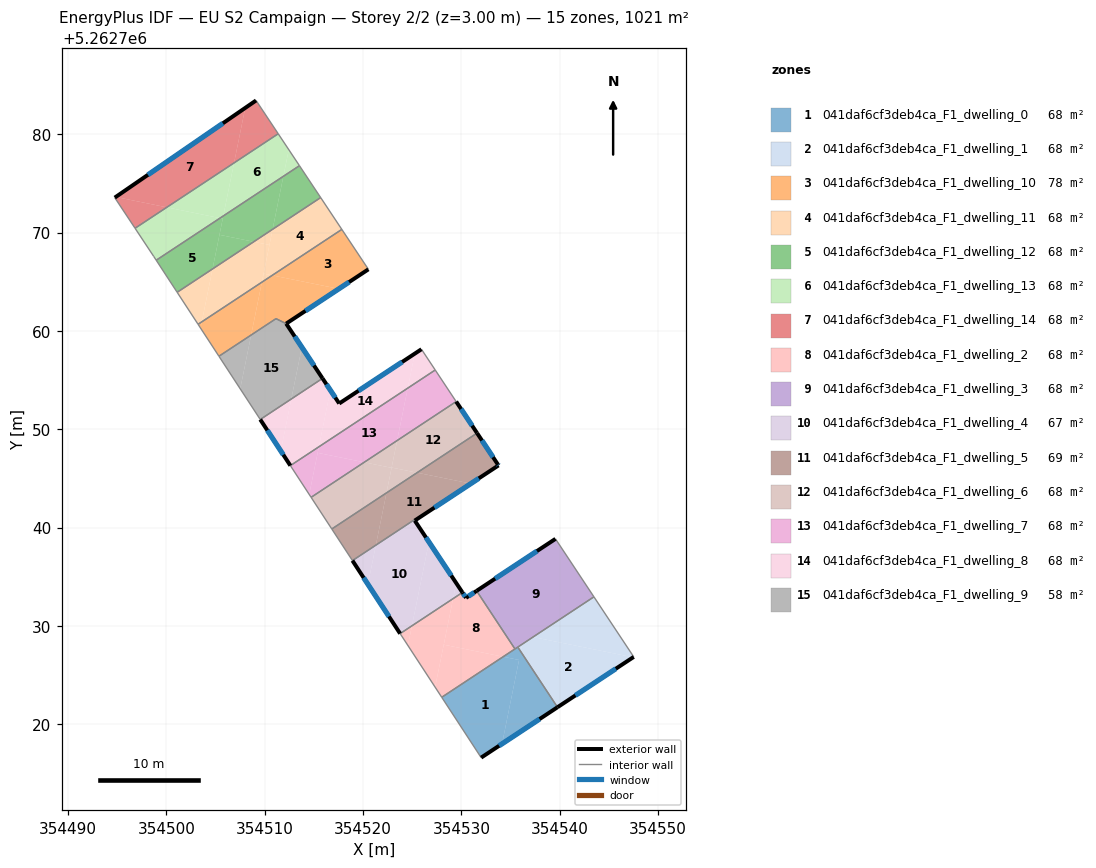
=== STOREY PLAN SPEC (per zone: floor XY polygon, exterior-wall plan segments, windows/doors) ===
zone 1: 041daf6cf3deb4ca_F1_dwelling_0  (68.1 m²)
  floor: (354535.87, 5262726.53) (354534.14, 5262718.00) (354532.01, 5262716.59) (354528.01, 5262722.73) (354534.25, 5262726.85)
  floor: (354535.74, 5262727.84) (354539.78, 5262721.72) (354534.14, 5262718.00) (354535.87, 5262726.53) (354534.25, 5262726.85)
  exterior wall: (354532.01, 5262716.59) – (354539.78, 5262721.72)  [9.3 m]
    window: (354533.84, 5262717.80) – (354537.96, 5262720.51)  [7.9 m²]
  interior walls: 4
zone 2: 041daf6cf3deb4ca_F1_dwelling_1  (68.1 m²)
  floor: (354547.47, 5262726.80) (354539.78, 5262721.72) (354536.04, 5262727.38) (354536.20, 5262728.14) (354537.29, 5262728.86)
  floor: (354543.48, 5262732.95) (354547.53, 5262726.84) (354547.47, 5262726.80) (354537.29, 5262728.86)
  floor: (354536.20, 5262728.14) (354536.04, 5262727.38) (354535.74, 5262727.84)
  exterior wall: (354539.78, 5262721.72) – (354547.53, 5262726.84)  [9.3 m]
    window: (354541.60, 5262722.92) – (354545.71, 5262725.64)  [7.8 m²]
  interior walls: 3
zone 3: 041daf6cf3deb4ca_F1_dwelling_10  (78.3 m²)
  floor: (354517.84, 5262770.32) (354520.54, 5262766.26) (354517.53, 5262764.28) (354510.76, 5262765.65)
  floor: (354517.53, 5262764.28) (354512.18, 5262760.74) (354511.15, 5262761.25) (354508.62, 5262759.58) (354509.71, 5262764.95) (354510.76, 5262765.65)
  floor: (354509.71, 5262764.95) (354508.62, 5262759.58) (354505.34, 5262757.42) (354503.47, 5262760.29) (354503.60, 5262760.92)
  floor: (354503.60, 5262760.92) (354503.47, 5262760.29) (354503.22, 5262760.67)
  exterior wall: (354512.18, 5262760.74) – (354520.54, 5262766.26)  [10.0 m]
    window: (354514.14, 5262762.04) – (354518.58, 5262764.97)  [8.5 m²]
  interior walls: 5
zone 4: 041daf6cf3deb4ca_F1_dwelling_11  (68.1 m²)
  floor: (354510.48, 5262768.74) (354509.71, 5262764.95) (354503.60, 5262760.92) (354504.69, 5262766.30) (354508.88, 5262769.07)
  floor: (354515.69, 5262773.56) (354517.84, 5262770.32) (354510.76, 5262765.65) (354509.89, 5262765.83) (354510.80, 5262770.33)
  floor: (354504.69, 5262766.30) (354503.60, 5262760.92) (354503.22, 5262760.67) (354501.09, 5262763.93)
  floor: (354510.76, 5262765.65) (354509.71, 5262764.95) (354509.89, 5262765.83)
  floor: (354510.80, 5262770.33) (354510.48, 5262768.74) (354508.88, 5262769.07)
  interior walls: 4
zone 5: 041daf6cf3deb4ca_F1_dwelling_12  (68.1 m²)
  floor: (354505.73, 5262771.42) (354504.69, 5262766.30) (354501.09, 5262763.93) (354498.96, 5262767.19) (354505.45, 5262771.47)
  floor: (354511.89, 5262775.72) (354510.80, 5262770.33) (354508.88, 5262769.07) (354505.40, 5262769.77) (354505.78, 5262771.69)
  floor: (354505.78, 5262771.69) (354505.73, 5262771.42) (354505.45, 5262771.47)
  floor: (354513.53, 5262776.80) (354515.69, 5262773.56) (354510.80, 5262770.33) (354511.89, 5262775.72)
  floor: (354508.88, 5262769.07) (354504.69, 5262766.30) (354505.40, 5262769.77)
  interior walls: 4
zone 6: 041daf6cf3deb4ca_F1_dwelling_13  (68.1 m²)
  floor: (354511.37, 5262780.05) (354512.45, 5262778.44) (354511.89, 5262775.72) (354505.78, 5262771.69) (354506.88, 5262777.09)
  floor: (354506.88, 5262777.09) (354505.78, 5262771.69) (354505.45, 5262771.47) (354500.04, 5262772.57)
  floor: (354505.45, 5262771.47) (354498.96, 5262767.19) (354498.70, 5262767.58) (354496.81, 5262770.44) (354500.04, 5262772.57)
  floor: (354512.45, 5262778.44) (354513.53, 5262776.80) (354511.89, 5262775.72)
  interior walls: 5
zone 7: 041daf6cf3deb4ca_F1_dwelling_14  (68.1 m²)
  floor: (354508.01, 5262782.68) (354506.88, 5262777.09) (354500.04, 5262772.57) (354494.85, 5262773.62)
  floor: (354509.12, 5262783.44) (354511.37, 5262780.05) (354506.88, 5262777.09) (354508.01, 5262782.68)
  floor: (354500.04, 5262772.57) (354496.81, 5262770.44) (354494.74, 5262773.55) (354494.85, 5262773.62)
  exterior wall: (354509.12, 5262783.44) – (354494.74, 5262773.55)  [17.4 m]
    window: (354505.74, 5262781.12) – (354498.12, 5262775.88)  [14.7 m²]
  interior walls: 3
zone 8: 041daf6cf3deb4ca_F1_dwelling_2  (68.1 m²)
  floor: (354531.55, 5262733.56) (354535.45, 5262727.65) (354534.25, 5262726.85) (354528.21, 5262728.08) (354529.16, 5262732.76) (354530.11, 5262733.39) (354530.47, 5262732.84)
  floor: (354534.25, 5262726.85) (354528.01, 5262722.73) (354527.33, 5262723.76) (354528.21, 5262728.08)
  floor: (354529.16, 5262732.76) (354527.33, 5262723.76) (354524.57, 5262727.99) (354524.97, 5262730.00)
  floor: (354524.97, 5262730.00) (354524.57, 5262727.99) (354523.77, 5262729.21)
  exterior wall: (354530.47, 5262732.84) – (354530.11, 5262733.39)  [0.7 m]
    window: (354530.39, 5262732.97) – (354530.20, 5262733.26)  [0.6 m²]
  exterior wall: (354531.55, 5262733.56) – (354530.47, 5262732.84)  [1.3 m]
    window: (354531.30, 5262733.39) – (354530.73, 5262733.01)  [1.1 m²]
  interior walls: 4
zone 9: 041daf6cf3deb4ca_F1_dwelling_3  (68.1 m²)
  floor: (354539.58, 5262738.84) (354543.48, 5262732.95) (354535.45, 5262727.65) (354531.55, 5262733.56)
  exterior wall: (354539.58, 5262738.84) – (354531.55, 5262733.56)  [9.6 m]
    window: (354537.69, 5262737.60) – (354533.44, 5262734.80)  [8.1 m²]
  interior walls: 4
zone 10: 041daf6cf3deb4ca_F1_dwelling_4  (67.1 m²)
  floor: (354526.70, 5262738.53) (354529.48, 5262734.34) (354529.16, 5262732.76) (354524.97, 5262730.00)
  floor: (354529.48, 5262734.34) (354530.11, 5262733.39) (354529.16, 5262732.76)
  floor: (354525.26, 5262740.70) (354526.70, 5262738.53) (354524.97, 5262730.00) (354523.77, 5262729.21) (354520.50, 5262734.22) (354521.31, 5262738.21) (354525.21, 5262740.78)
  floor: (354521.31, 5262738.21) (354520.50, 5262734.22) (354518.92, 5262736.63)
  exterior wall: (354518.92, 5262736.63) – (354523.77, 5262729.21)  [8.9 m]
    window: (354520.06, 5262734.89) – (354522.63, 5262730.95)  [7.5 m²]
  exterior wall: (354530.11, 5262733.39) – (354525.26, 5262740.70)  [8.8 m]
    window: (354528.97, 5262735.11) – (354526.40, 5262738.99)  [7.4 m²]
  interior walls: 3
zone 11: 041daf6cf3deb4ca_F1_dwelling_5  (69.1 m²)
  floor: (354530.97, 5262744.47) (354525.26, 5262740.70) (354525.21, 5262740.78) (354521.31, 5262738.21) (354522.38, 5262743.52) (354525.50, 5262745.58)
  floor: (354531.60, 5262749.60) (354533.72, 5262746.40) (354533.78, 5262746.32) (354530.97, 5262744.47) (354525.50, 5262745.58)
  floor: (354522.38, 5262743.52) (354521.31, 5262738.21) (354518.92, 5262736.63) (354516.82, 5262739.85)
  exterior wall: (354533.72, 5262746.40) – (354531.60, 5262749.60)  [3.8 m]
    window: (354533.22, 5262747.15) – (354532.10, 5262748.85)  [3.2 m²]
  exterior wall: (354533.78, 5262746.32) – (354533.72, 5262746.40)  [0.1 m]
    window: (354533.76, 5262746.34) – (354533.73, 5262746.38)  [0.1 m²]
  exterior wall: (354525.26, 5262740.70) – (354533.78, 5262746.32)  [10.2 m]
    window: (354527.26, 5262742.02) – (354531.78, 5262745.00)  [8.6 m²]
  interior walls: 4
zone 12: 041daf6cf3deb4ca_F1_dwelling_6  (68.1 m²)
  floor: (354529.47, 5262752.81) (354531.60, 5262749.60) (354525.50, 5262745.58) (354522.91, 5262746.10) (354523.46, 5262748.84)
  floor: (354525.50, 5262745.58) (354522.38, 5262743.52) (354522.91, 5262746.10)
  floor: (354522.90, 5262746.07) (354522.38, 5262743.52) (354516.82, 5262739.85) (354514.72, 5262743.07) (354520.12, 5262746.63)
  floor: (354523.46, 5262748.84) (354522.90, 5262746.07) (354520.12, 5262746.63)
  exterior wall: (354531.60, 5262749.60) – (354529.47, 5262752.81)  [3.8 m]
    window: (354531.10, 5262750.36) – (354529.97, 5262752.06)  [3.2 m²]
  interior walls: 3
zone 13: 041daf6cf3deb4ca_F1_dwelling_7  (68.1 m²)
  floor: (354520.12, 5262746.63) (354514.72, 5262743.07) (354514.53, 5262743.36) (354515.38, 5262747.59)
  floor: (354527.34, 5262756.02) (354529.47, 5262752.81) (354523.46, 5262748.84) (354524.55, 5262754.18)
  floor: (354524.55, 5262754.18) (354523.46, 5262748.84) (354520.12, 5262746.63) (354515.38, 5262747.59) (354515.51, 5262748.21)
  floor: (354515.51, 5262748.21) (354514.53, 5262743.36) (354512.61, 5262746.30)
  interior walls: 4
zone 14: 041daf6cf3deb4ca_F1_dwelling_8  (68.1 m²)
  floor: (354525.26, 5262757.68) (354524.55, 5262754.18) (354515.51, 5262748.21) (354516.68, 5262753.97) (354517.58, 5262752.61)
  floor: (354515.88, 5262755.17) (354516.68, 5262753.97) (354515.51, 5262748.21) (354512.61, 5262746.30) (354511.63, 5262747.79) (354512.70, 5262753.07)
  floor: (354512.70, 5262753.07) (354511.63, 5262747.79) (354509.54, 5262750.99)
  floor: (354525.94, 5262758.13) (354527.34, 5262756.02) (354524.55, 5262754.18) (354525.26, 5262757.68)
  exterior wall: (354509.54, 5262750.99) – (354512.61, 5262746.30)  [5.6 m]
    window: (354510.26, 5262749.89) – (354511.89, 5262747.40)  [4.7 m²]
  exterior wall: (354517.58, 5262752.61) – (354515.88, 5262755.17)  [3.1 m]
    window: (354517.18, 5262753.21) – (354516.28, 5262754.57)  [2.6 m²]
  exterior wall: (354525.94, 5262758.13) – (354517.58, 5262752.61)  [10.0 m]
    window: (354523.98, 5262756.84) – (354519.54, 5262753.91)  [8.5 m²]
  interior walls: 3
zone 15: 041daf6cf3deb4ca_F1_dwelling_9  (57.8 m²)
  floor: (354512.18, 5262760.74) (354513.77, 5262758.34) (354512.70, 5262753.07) (354509.54, 5262750.99) (354507.51, 5262754.11) (354508.62, 5262759.58) (354511.15, 5262761.25)
  floor: (354513.77, 5262758.34) (354515.88, 5262755.17) (354512.70, 5262753.07)
  floor: (354508.62, 5262759.58) (354507.51, 5262754.11) (354505.34, 5262757.42)
  exterior wall: (354515.88, 5262755.17) – (354512.18, 5262760.74)  [6.7 m]
    window: (354515.01, 5262756.48) – (354513.05, 5262759.43)  [5.6 m²]
  interior walls: 4

=== DERIVED (storey summary) ===
Building: EU S2 Campaign
Storey: 2 of 2  (floor level z = 3.00 m)
Storey gross floor area: 1021.0 m²
Zones on this storey: 15
  - 041daf6cf3deb4ca_F1_dwelling_0: floor 68.1 m²; exterior wall 9.3 m (27.9 m²); 1 window(s) 7.9 m²; WWR 28.1%
  - 041daf6cf3deb4ca_F1_dwelling_1: floor 68.1 m²; exterior wall 9.3 m (27.9 m²); 1 window(s) 7.8 m²; WWR 28.1%
  - 041daf6cf3deb4ca_F1_dwelling_10: floor 78.3 m²; exterior wall 10.0 m (30.1 m²); 1 window(s) 8.5 m²; WWR 28.1%
  - 041daf6cf3deb4ca_F1_dwelling_11: floor 68.1 m²
  - 041daf6cf3deb4ca_F1_dwelling_12: floor 68.1 m²
  - 041daf6cf3deb4ca_F1_dwelling_13: floor 68.1 m²
  - 041daf6cf3deb4ca_F1_dwelling_14: floor 68.1 m²; exterior wall 17.4 m (52.3 m²); 1 window(s) 14.7 m²; WWR 28.1%
  - 041daf6cf3deb4ca_F1_dwelling_2: floor 68.1 m²; exterior wall 1.9 m (5.8 m²); 2 window(s) 1.6 m²; WWR 28.1%
  - 041daf6cf3deb4ca_F1_dwelling_3: floor 68.1 m²; exterior wall 9.6 m (28.8 m²); 1 window(s) 8.1 m²; WWR 28.1%
  - 041daf6cf3deb4ca_F1_dwelling_4: floor 67.1 m²; exterior wall 17.6 m (52.9 m²); 2 window(s) 14.9 m²; WWR 28.1%
  - 041daf6cf3deb4ca_F1_dwelling_5: floor 69.1 m²; exterior wall 14.1 m (42.4 m²); 3 window(s) 11.9 m²; WWR 28.1%
  - 041daf6cf3deb4ca_F1_dwelling_6: floor 68.1 m²; exterior wall 3.8 m (11.5 m²); 1 window(s) 3.2 m²; WWR 28.1%
  - 041daf6cf3deb4ca_F1_dwelling_7: floor 68.1 m²
  - 041daf6cf3deb4ca_F1_dwelling_8: floor 68.1 m²; exterior wall 18.7 m (56.1 m²); 3 window(s) 15.8 m²; WWR 28.1%
  - 041daf6cf3deb4ca_F1_dwelling_9: floor 57.8 m²; exterior wall 6.7 m (20.1 m²); 1 window(s) 5.6 m²; WWR 28.1%
Zone adjacency (shared interzone walls):
  - 041daf6cf3deb4ca_F1_dwelling_0 ↔ 041daf6cf3deb4ca_F1_dwelling_1
  - 041daf6cf3deb4ca_F1_dwelling_0 ↔ 041daf6cf3deb4ca_F1_dwelling_2
  - 041daf6cf3deb4ca_F1_dwelling_0 ↔ 041daf6cf3deb4ca_F1_dwelling_3
  - 041daf6cf3deb4ca_F1_dwelling_1 ↔ 041daf6cf3deb4ca_F1_dwelling_3
  - 041daf6cf3deb4ca_F1_dwelling_10 ↔ 041daf6cf3deb4ca_F1_dwelling_11
  - 041daf6cf3deb4ca_F1_dwelling_10 ↔ 041daf6cf3deb4ca_F1_dwelling_9
  - 041daf6cf3deb4ca_F1_dwelling_11 ↔ 041daf6cf3deb4ca_F1_dwelling_12
  - 041daf6cf3deb4ca_F1_dwelling_12 ↔ 041daf6cf3deb4ca_F1_dwelling_13
  - 041daf6cf3deb4ca_F1_dwelling_13 ↔ 041daf6cf3deb4ca_F1_dwelling_14
  - 041daf6cf3deb4ca_F1_dwelling_2 ↔ 041daf6cf3deb4ca_F1_dwelling_3
  - 041daf6cf3deb4ca_F1_dwelling_2 ↔ 041daf6cf3deb4ca_F1_dwelling_4
  - 041daf6cf3deb4ca_F1_dwelling_4 ↔ 041daf6cf3deb4ca_F1_dwelling_5
  - 041daf6cf3deb4ca_F1_dwelling_5 ↔ 041daf6cf3deb4ca_F1_dwelling_6
  - 041daf6cf3deb4ca_F1_dwelling_6 ↔ 041daf6cf3deb4ca_F1_dwelling_7
  - 041daf6cf3deb4ca_F1_dwelling_7 ↔ 041daf6cf3deb4ca_F1_dwelling_8
  - 041daf6cf3deb4ca_F1_dwelling_8 ↔ 041daf6cf3deb4ca_F1_dwelling_9